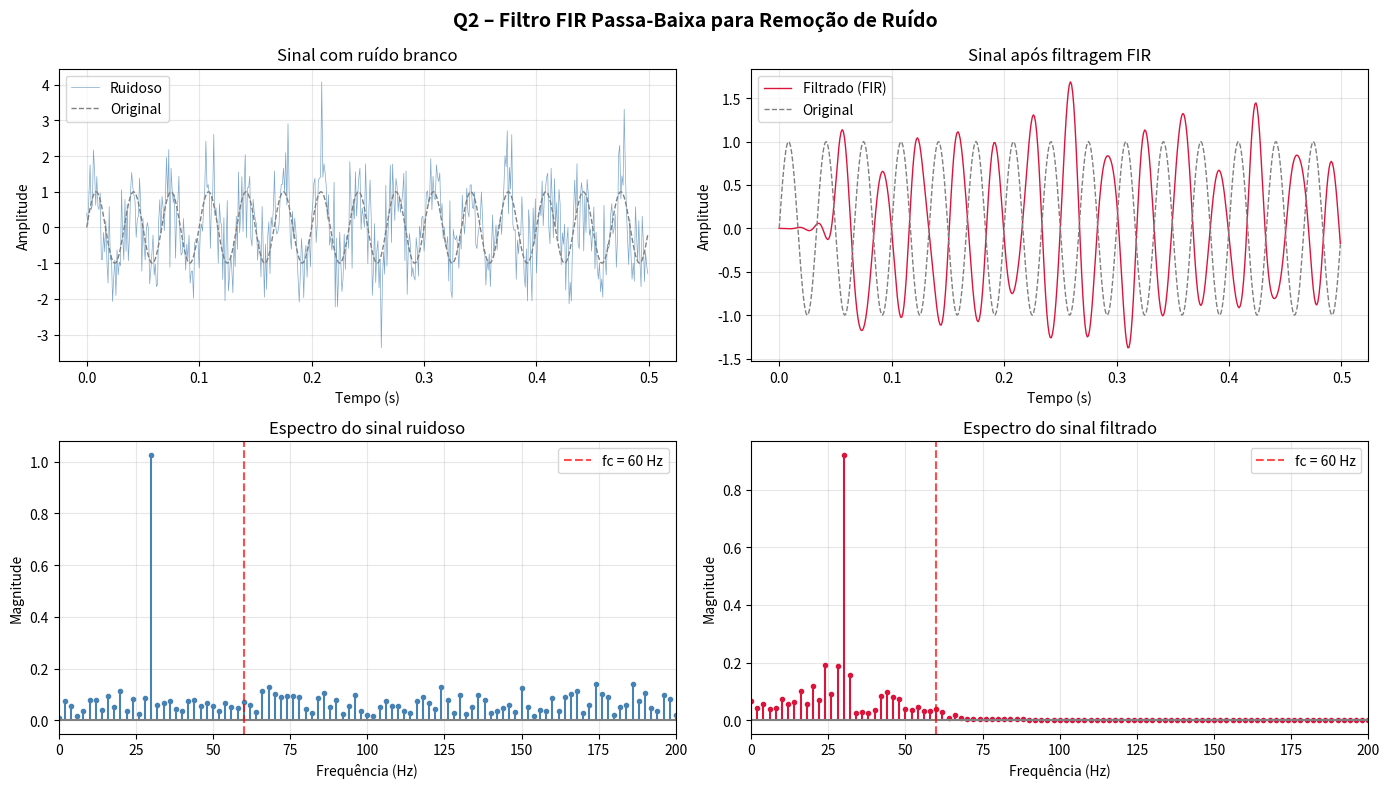

Source code (Python):
# Q2 - Filtro FIR passa-baixa para remoção de ruído branco

import numpy as np
from scipy.signal import firwin, lfilter, freqz
import matplotlib.pyplot as plt
import os

# Parâmetros
fs = 1000
T = 0.5
f0 = 30           # freq do sinal (Hz)
fc = 60           # corte do filtro (Hz)
ordem = 101
np.random.seed(42)

# Sinal limpo + ruído
t = np.arange(0, T, 1/fs)
sinal_limpo = np.sin(2 * np.pi * f0 * t)
ruido = 0.8 * np.random.randn(len(t))
sinal_ruidoso = sinal_limpo + ruido

# Filtro e filtragem
coefs = firwin(ordem, fc, fs=fs)
sinal_filtrado = lfilter(coefs, 1.0, sinal_ruidoso)

# Resposta em frequência
w, H = freqz(coefs, worN=2048, fs=fs)

# Calcula espectro de um sinal
def espectro(sinal, fs):
    N = len(sinal)
    freqs = np.fft.rfftfreq(N, 1/fs)
    magnitudes = 2 * np.abs(np.fft.rfft(sinal)) / N
    return freqs, magnitudes

freq_r, mag_r = espectro(sinal_ruidoso, fs)
freq_f, mag_f = espectro(sinal_filtrado, fs)

# Plots
fig, axes = plt.subplots(2, 2, figsize=(14, 8))
fig.suptitle("Q2 – Filtro FIR Passa-Baixa para Remoção de Ruído", fontsize=14, fontweight="bold")

axes[0, 0].plot(t, sinal_ruidoso, color="steelblue", linewidth=0.5, alpha=0.7, label="Ruidoso")
axes[0, 0].plot(t, sinal_limpo, color="gray", linewidth=1.0, linestyle="--", label="Original")
axes[0, 0].set_title("Sinal com ruído branco")
axes[0, 0].set_xlabel("Tempo (s)")
axes[0, 0].set_ylabel("Amplitude")
axes[0, 0].legend()
axes[0, 0].grid(True, alpha=0.3)

axes[0, 1].plot(t, sinal_filtrado, color="crimson", linewidth=1.0, label="Filtrado (FIR)")
axes[0, 1].plot(t, sinal_limpo, color="gray", linewidth=1.0, linestyle="--", label="Original")
axes[0, 1].set_title("Sinal após filtragem FIR")
axes[0, 1].set_xlabel("Tempo (s)")
axes[0, 1].set_ylabel("Amplitude")
axes[0, 1].legend()
axes[0, 1].grid(True, alpha=0.3)

axes[1, 0].stem(freq_r, mag_r, linefmt="steelblue", markerfmt=".", basefmt="gray")
axes[1, 0].axvline(fc, color="red", linestyle="--", alpha=0.7, label=f"fc = {fc} Hz")
axes[1, 0].set_title("Espectro do sinal ruidoso")
axes[1, 0].set_xlabel("Frequência (Hz)")
axes[1, 0].set_ylabel("Magnitude")
axes[1, 0].set_xlim(0, 200)
axes[1, 0].legend()
axes[1, 0].grid(True, alpha=0.3)

axes[1, 1].stem(freq_f, mag_f, linefmt="crimson", markerfmt=".", basefmt="gray")
axes[1, 1].axvline(fc, color="red", linestyle="--", alpha=0.7, label=f"fc = {fc} Hz")
axes[1, 1].set_title("Espectro do sinal filtrado")
axes[1, 1].set_xlabel("Frequência (Hz)")
axes[1, 1].set_ylabel("Magnitude")
axes[1, 1].set_xlim(0, 200)
axes[1, 1].legend()
axes[1, 1].grid(True, alpha=0.3)

plt.tight_layout()
os.makedirs("resultados", exist_ok=True)
plt.savefig("resultados/q02_fir_ruido.png", dpi=150, bbox_inches="tight")
plt.show()

# SNR antes e depois
snr_antes = 10 * np.log10(np.var(sinal_limpo) / np.var(ruido))
erro_filtrado = sinal_filtrado - sinal_limpo
snr_depois = 10 * np.log10(np.var(sinal_limpo) / np.var(erro_filtrado))

print("\n--- Discussão ---")
print(f"SNR antes da filtragem:  {snr_antes:.2f} dB")
print(f"SNR depois da filtragem: {snr_depois:.2f} dB")
print(f"Melhoria de SNR:         {snr_depois - snr_antes:.2f} dB")
print(f"\nO filtro FIR de ordem {ordem} com fc = {fc} Hz removeu efetivamente")
print(f"o ruído branco de alta frequência, preservando a senoide de {f0} Hz.")
